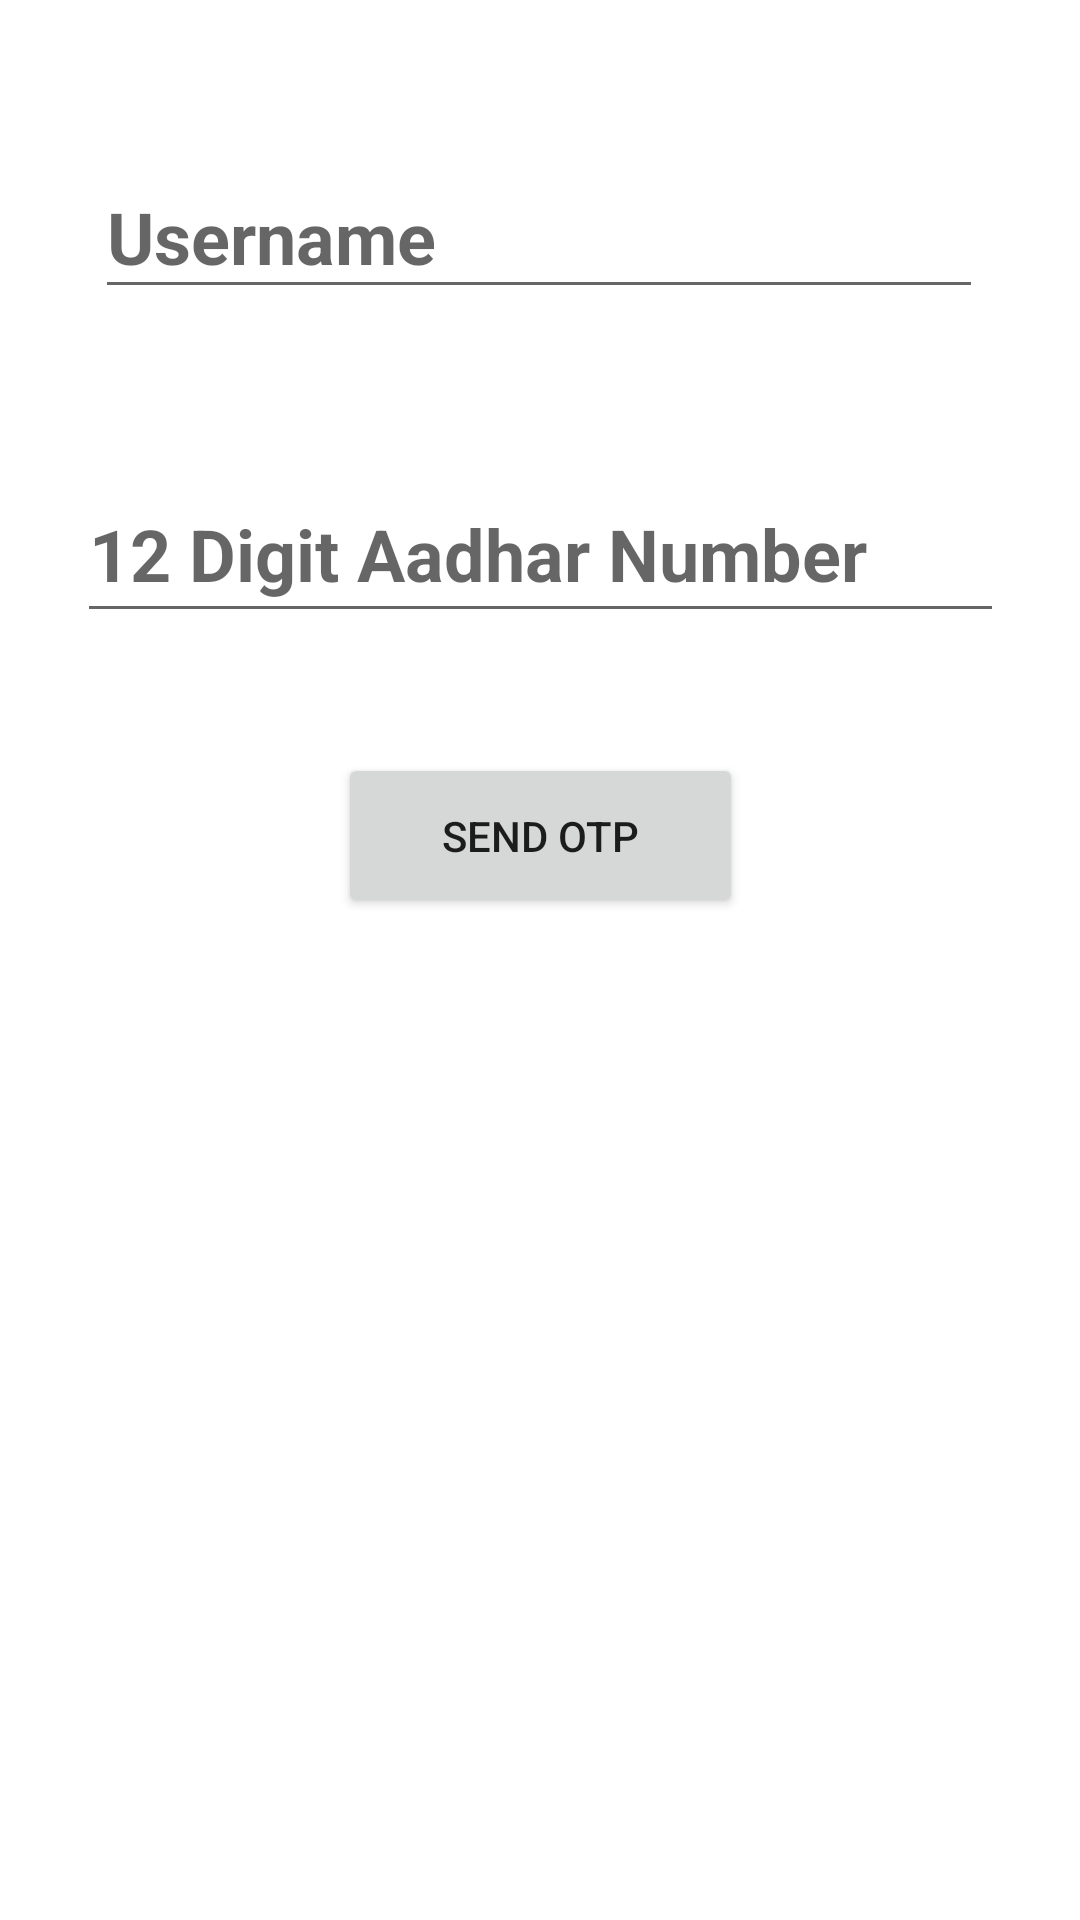

Here is an Android app screen rendered from its layout file. Give the layout XML and the strings, colors and styles it references.
<!-- AndroidManifest.xml: application theme Theme.ResidentApplication -->
<!-- res/layout/activity_main.xml -->
<?xml version="1.0" encoding="utf-8"?>
<androidx.constraintlayout.widget.ConstraintLayout xmlns:android="http://schemas.android.com/apk/res/android"
    xmlns:app="http://schemas.android.com/apk/res-auto"
    xmlns:tools="http://schemas.android.com/tools"
    android:layout_width="match_parent"
    android:layout_height="match_parent"
    tools:context=".MainActivity">

    <EditText
        android:id="@+id/editTextNumber"
        android:layout_width="309dp"
        android:layout_height="56dp"
        android:layout_marginTop="52dp"
        android:ems="10"
        android:hint="12 Digit Aadhar Number"
        android:inputType="number"
        android:textSize="24sp"
        android:textStyle="bold"
        app:layout_constraintEnd_toEndOf="parent"
        app:layout_constraintStart_toStartOf="parent"
        app:layout_constraintTop_toBottomOf="@+id/editTextTextPersonName" />

    <Button
        android:id="@+id/button"
        android:layout_width="135dp"
        android:layout_height="55dp"
        android:layout_marginTop="40dp"
        android:onClick="recieve"
        android:text="@string/RegisterButton"
        app:layout_constraintEnd_toEndOf="parent"
        app:layout_constraintStart_toStartOf="parent"
        app:layout_constraintTop_toBottomOf="@+id/editTextNumber" />

    <TextView
        android:id="@+id/textView2"
        android:layout_width="214dp"
        android:layout_height="46dp"
        android:layout_marginTop="56dp"
        android:text="@string/OTPHeading"
        android:textSize="24sp"
        android:textStyle="bold"
        android:visibility="invisible"
        app:layout_constraintEnd_toEndOf="parent"
        app:layout_constraintHorizontal_bias="0.497"
        app:layout_constraintStart_toStartOf="parent"
        app:layout_constraintTop_toBottomOf="@+id/button" />

    <EditText
        android:id="@+id/editTextNumber3"
        android:layout_width="wrap_content"
        android:layout_height="wrap_content"
        android:layout_marginTop="36dp"
        android:ems="10"
        android:hint="6 Digit OTP"
        android:inputType="number"
        android:textStyle="bold"
        android:visibility="invisible"
        app:layout_constraintEnd_toEndOf="parent"
        app:layout_constraintHorizontal_bias="0.497"
        app:layout_constraintStart_toStartOf="parent"
        app:layout_constraintTop_toBottomOf="@+id/textView2" />

    <Button
        android:id="@+id/button2"
        android:layout_width="137dp"
        android:layout_height="54dp"
        android:layout_marginTop="52dp"
        android:onClick="verify"
        android:text="@string/verify_otp"
        android:visibility="invisible"
        app:layout_constraintEnd_toEndOf="parent"
        app:layout_constraintHorizontal_bias="0.496"
        app:layout_constraintStart_toStartOf="parent"
        app:layout_constraintTop_toBottomOf="@+id/editTextNumber3" />

    <EditText
        android:id="@+id/editTextTextPersonName"
        android:layout_width="296dp"
        android:layout_height="51dp"
        android:layout_marginTop="52dp"
        android:ems="10"
        android:hint="Username"
        android:inputType="textPersonName"
        android:textSize="24sp"
        android:textStyle="bold"
        app:layout_constraintEnd_toEndOf="parent"
        app:layout_constraintHorizontal_bias="0.497"
        app:layout_constraintStart_toStartOf="parent"
        app:layout_constraintTop_toTopOf="parent" />
</androidx.constraintlayout.widget.ConstraintLayout>
<!-- resources referenced by this layout -->
<resources>
  <string name="OTPHeading">OTP</string>
  <string name="RegisterButton">Send OTP</string>
  <string name="verify_otp">Verify OTP</string>
  <style name="Theme.ResidentApplication" parent="Theme.MaterialComponents.DayNight.DarkActionBar">
          
          <item name="colorPrimary">@color/purple_500</item>
          <item name="colorPrimaryVariant">@color/purple_700</item>
          <item name="colorOnPrimary">@color/white</item>
          
          <item name="colorSecondary">@color/teal_200</item>
          <item name="colorSecondaryVariant">@color/teal_700</item>
          <item name="colorOnSecondary">@color/black</item>
          
          <item name="android:statusBarColor" tools:targetApi="l">?attr/colorPrimaryVariant</item>
          
      </style>
  <!-- not gathered from this repository: default colours our renderer supplied (Android Studio template values) -->
  <color name="purple_500">#FF6200EE</color>
  <color name="purple_700">#FF3700B3</color>
  <color name="teal_200">#FF03DAC5</color>
  <color name="teal_700">#FF018786</color>
  <color name="black">#FF000000</color>
  <color name="white">#FFFFFFFF</color>
</resources>
